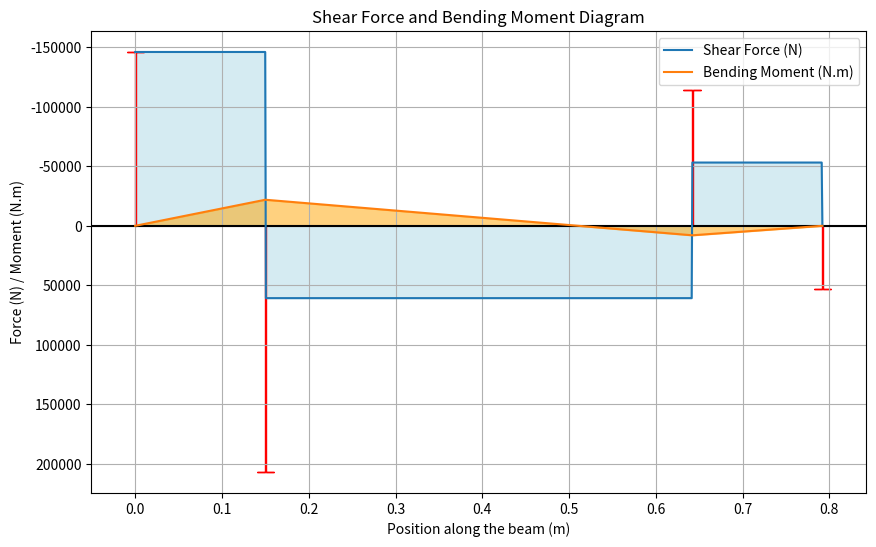
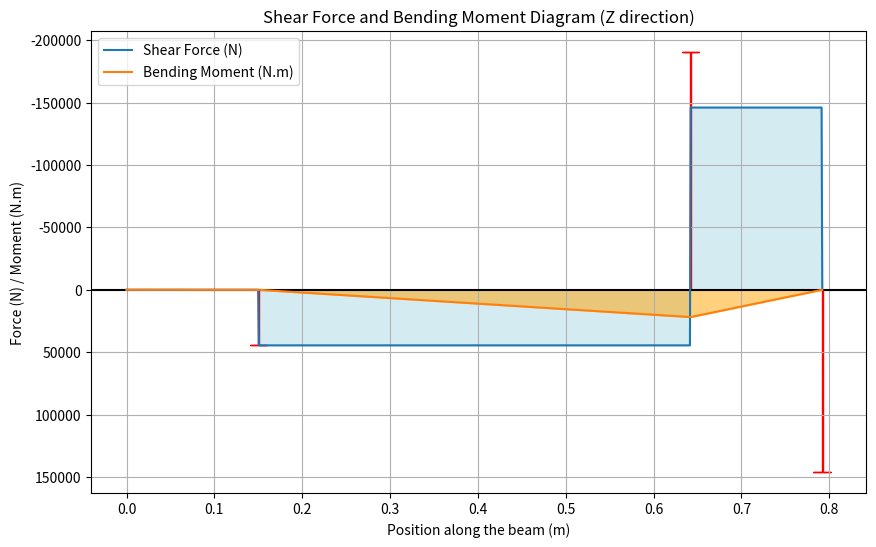
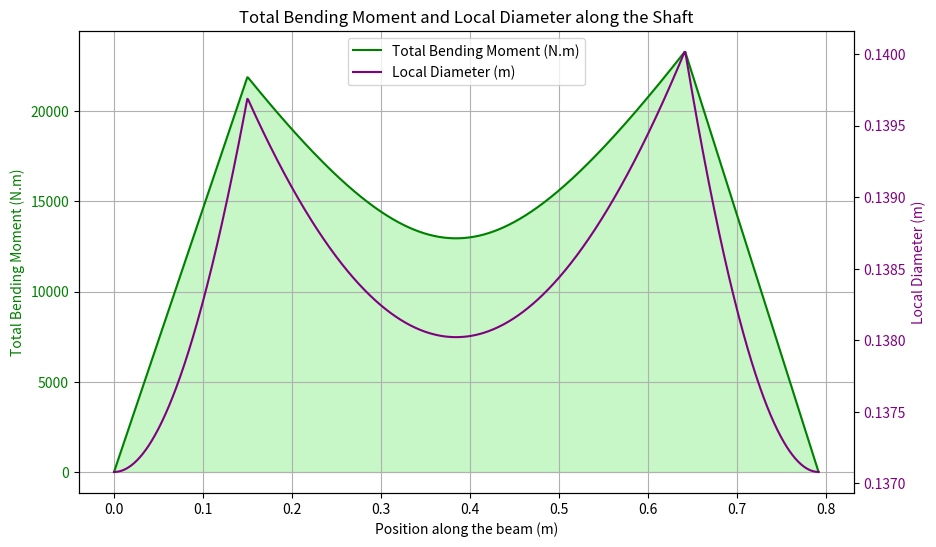

The script that saved these images, in order:
import matplotlib.pyplot as plt
import numpy as np
import scipy as sp
import argparse as ap


parser = ap.ArgumentParser()
parser.add_argument('-T', type=float, help="Couple en Nm", default=36500)
parser.add_argument('-s', type=str, help="Yield limit du shaft", default=250e6)
parser.add_argument('-p', type=int, help="1 afficher, 0 pas afficher", default=1)
parser.add_argument('-m', type=int, help="1 pour comparer les méthodes de minimisation, 0 non", default=0)
parser = parser.parse_args()

T = parser.T
sigma_yield = float(parser.s)
plot = parser.p
methods = parser.m

# Constants
alpha = 20 # degree - angle rouage
Rd = 0.5 # m - rayon de la roue dentée
Rp = 0.5 # m - rayon de la poulie
security_factor = 2

# Forces
T *= security_factor
Fp = -T / Rp 
Fu = T / Rd
Fr = -Fu * np.tan(np.radians(alpha))

def compute_reactions(Fp, Fr, Fu, L1, L2, L3):

    FCy = L1/L2 * Fp + (1 + L3/L2) * Fr
    FBy = Fr - Fp - FCy

    FCz = (1 + L3/L2) * Fu
    FBz = Fu - FCz

    FCz = - FCz
    FBz = - FBz
    return FBy, FBz, FCy, FCz

def FABy(x, Fp):
    return Fp
def FBCy(x, FBy, Fp):
    return FBy + Fp
def FCDy(x, FCy, FBy, Fp):
    return FCy + FBy + Fp

def FDinfy(x, FCy, FBy, Fp, Fr):
    return FCy + FBy + Fp - Fr

def MABy(x, Fp):
    return x*Fp
def MBCy(x, FBy, Fp, L1):
    return Fp*L1 + (x-L1) * (FBy + Fp)
def MCDy(x, FCy, FBy, Fp, L1, L2):
    return L1 * Fp + L2 * (FBy + Fp) + (x-L1 -L2) * (FCy + FBy + Fp)

def FABz(x, FBz):
    return 0
def FBCz(x, FBz):
    return FBz
def FCDz(x, FCz, FBz):
    return FCz + FBz
def FDinfz(x, FCz, FBz, Fu):
    return FCz + FBz + Fu

def MABz(x):
    return 0

def MBCz(x, FBz, L1):
    return FBz * (x - L1)

def MCDz(x, L1, L2, FBz, FCz):
    return L2*FBz + (x - L1 - L2) * (FCz + FBz)

def MMax(My, Mz):
    return np.max(np.sqrt(My**2 + Mz**2))

def get_d(My, Mz, T, sigma_yield):
    M = MMax(My, Mz)
    # BORDEL CA PRENDS LA TORSION EN COMPTE
    return ((32*M/np.pi)**2 + 3*(16*T/np.pi)**2)**(1/6) / (sigma_yield**(1/3))

def get_local_d(My, Mz, T, sigma_yield):
    M = np.sqrt(My**2 + Mz**2)
    return ((32*M/np.pi)**2 + 3*(16*T/np.pi)**2)**(1/6) / (sigma_yield**(1/3))

def torsion_stress(T, d):
    return 16*T/(np.pi*d**3)
    

def compute_forces(L1, L2, L3, Fp, Fr, Fu, FBy, FBz, FCy, FCz):
    x = np.linspace(0, L1 + L2 + L3, 1000)
    Fy = np.piecewise(x, [x <= L1, (x > L1) & (x <= L1 + L2), (x > L1 + L2) & (x <= L1 + L2 + L3), x >= (L1 + L2 + L3)], [lambda x: FABy(x, Fp), lambda x: FBCy(x, FBy, Fp), lambda x: FCDy(x, FCy, FBy, Fp), lambda x: FDinfy(x, FCy, FBy, Fp, Fr)])
    My = np.piecewise(x, [x <= L1, (x > L1) & (x <= L1 + L2), x > L1 + L2], [lambda x: MABy(x, Fp), lambda x: MBCy(x, FBy, Fp, L1), lambda x: MCDy(x, FCy, FBy, Fp, L1, L2)])
    Fz = np.piecewise(x, [x <= L1, (x > L1) & (x <= L1 + L2), (x > L1 + L2) & (x <= L1 + L2 + L3), x >= (L1 + L2 + L3)], [lambda x: FABz(x, FBz), lambda x: FBCz(x, FBz), lambda x: FCDz(x, FCz, FBz), lambda x: FDinfz(x, FCz, FBz, Fu)])
    Mz = np.piecewise(x, [x <= L1, (x > L1) & (x <= L1 + L2), x > L1 + L2], [lambda x: MABz(x), lambda x: MBCz(x, FBz, L1), lambda x: MCDz(x, L1, L2, FBz, FCz)])
    return Fy, My, Fz, Mz, x


def optimize_d(L, Fp, Fr, Fu, sigma_yield):
    L1, L2, L3 = L
    FBy, FBz, FCy, FCz = compute_reactions(Fp, Fr, Fu, L1, L2, L3)
    Fy, My, Fz, Mz, _ = compute_forces(L1, L2, L3, Fp, Fr, Fu, FBy, FBz, FCy, FCz)
    d = get_d(My, Mz, T, sigma_yield)
    return d

### Optimization
bounds = [(0.15, 1), (0.1, 1), (0.15, 1)]
if not methods:
    res = sp.optimize.minimize(lambda L: optimize_d(L, Fp, Fr, Fu, sigma_yield), x0=[0.6, 0.5, 0.4], bounds=bounds, method='Powell')
    print("Optimal lengths (L1, L2, L3):", res.x)
    print("Minimum diameter d (m):", res.fun)
    L1, L2,  L3 = res.x

if methods:
    m = ['Nelder-Mead', 'Powell', 'CG', 'BFGS', 'L-BFGS-B', 'TNC', 'COBYLA', 'SLSQP', 'trust-constr']
    d = np.zeros(len(m))
    for i in range(len(m)):
        res = sp.optimize.minimize(lambda L: optimize_d(L, Fp, Fr, Fu, sigma_yield), x0=[0.6, 0.5, 0.4], bounds=bounds, method=m[i])
        d[i] = res.fun
        print(f"Method: {m[i]}")
        print("  Optimal lengths (L1, L2, L3):", res.x)
        print("  Minimum diameter d (m):", res.fun)
    
    L1, L2,  L3 = res.x
    
    plt.figure(figsize=(10, 6))
    plt.bar(m, d)
    plt.ylabel('Minimum Diameter d (m)')
    plt.title('Comparison of Optimization Methods')
    plt.grid(axis='y')
    plt.show()

print("Optimal lengths (L1, L2, L3):", L1, L2, L3)

if plot:
    # Y direction
    FBy, FBz, FCy, FCz = compute_reactions(Fp, Fr, Fu, L1, L2, L3)
    Fy, My, Fz, Mz, x = compute_forces(L1, L2, L3, Fp, Fr, Fu, FBy, FBz, FCy, FCz)
    d = get_d(My, Mz, T, sigma_yield)
    Total_moment = np.sqrt(My**2 + Mz**2)
    local_d = get_local_d(My, Mz, T, sigma_yield)
    print("d (m):", d)

    plt.figure(figsize=(10, 6))
    plt.axhline(0, color='black', linewidth=1.5)
    plt.gca().invert_yaxis()
    plt.plot(x, Fy, label='Shear Force (N)')
    plt.plot(x, My, label='Bending Moment (N.m)')
    plt.fill_between(x, 0, Fy, color='lightblue', alpha=0.5)
    plt.fill_between(x, 0, My, color='orange', alpha=0.5)

    # draw arrows for forces
    plt.arrow(0, 0, 0, Fp, head_width=0.02, head_length=0.05, fc='red', ec='red')
    plt.arrow(L1, 0, 0, FBy, head_width=0.02, head_length=0.05, fc='red', ec='red')
    plt.arrow(L1 + L2, 0, 0, FCy, head_width=0.02, head_length=0.05, fc='red', ec='red')
    plt.arrow(L1 + L2 + L3, 0, 0, -Fr, head_width=0.02, head_length=0.05, fc='red', ec='red')

    plt.title('Shear Force and Bending Moment Diagram')
    plt.xlabel('Position along the beam (m)')
    plt.ylabel('Force (N) / Moment (N.m)')
    plt.legend()
    plt.grid()
    plt.savefig('Shear_Moment_Y.png')

    # Z direction
    plt.figure(figsize=(10, 6))
    plt.axhline(0, color='black', linewidth=1.5)
    plt.gca().invert_yaxis()
    plt.plot(x, Fz, label='Shear Force (N)')
    plt.plot(x, Mz, label='Bending Moment (N.m)')
    plt.fill_between(x, 0, Fz, color='lightblue', alpha=0.5)
    plt.fill_between(x, 0, Mz, color='orange', alpha=0.5)

    plt.arrow(L1, 0, 0, FBz, head_width=0.02, head_length=0.05, fc='red', ec='red')
    plt.arrow(L1 + L2, 0, 0, FCz, head_width=0.02, head_length=0.05, fc='red', ec='red')
    plt.arrow(L1 + L2 + L3, 0, 0, Fu, head_width=0.02, head_length=0.05, fc='red', ec='red')

    plt.title('Shear Force and Bending Moment Diagram (Z direction)')
    plt.xlabel('Position along the beam (m)')
    plt.ylabel('Force (N) / Moment (N.m)')
    plt.legend()
    plt.grid()
    plt.savefig('Shear_Moment_Z.png')

    # Total Moment and local diameter
    plt.figure(figsize=(10, 6))
    fig, ax1 = plt.subplots(figsize=(10, 6))
    color_m = 'green'
    ax1.plot(x, Total_moment, label='Total Bending Moment (N.m)', color=color_m)
    ax1.fill_between(x, 0, Total_moment, color='lightgreen', alpha=0.5)
    ax1.set_xlabel('Position along the beam (m)')
    ax1.set_ylabel('Total Bending Moment (N.m)', color=color_m)
    ax1.tick_params(axis='y', labelcolor=color_m)
    ax1.grid()

    ax2 = ax1.twinx()
    color_d = 'purple'
    ax2.plot(x, local_d, label='Local Diameter (m)', color=color_d)
    ax2.set_ylabel('Local Diameter (m)', color=color_d)
    ax2.tick_params(axis='y', labelcolor=color_d)

    # combined legend
    lines1, labels1 = ax1.get_legend_handles_labels()
    lines2, labels2 = ax2.get_legend_handles_labels()
    ax1.legend(lines1 + lines2, labels1 + labels2, loc='upper center')

    plt.title('Total Bending Moment and Local Diameter along the Shaft')
    plt.savefig('Total_and_Local_Diameter.png')
